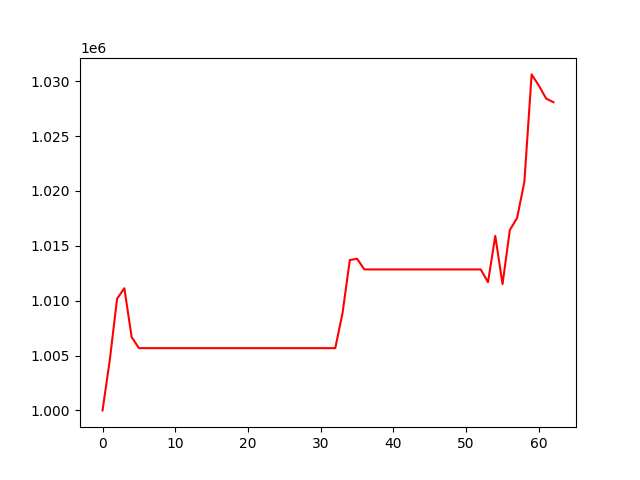

The file beside this chart, header and first rows:
, 0
0, 1000000
1, 1004611
2, 1010184
3, 1011133
4, 1006682
5, 1005676
6, 1005676
7, 1005676
8, 1005676
9, 1005676
10, 1005676
11, 1005676
12, 1005676
13, 1005676
14, 1005676
15, 1005676
16, 1005676
17, 1005676
18, 1005676
19, 1005676
20, 1005676
21, 1005676
22, 1005676
23, 1005676
24, 1005676
25, 1005676
26, 1005676
27, 1005676
28, 1005676
29, 1005676
30, 1005676
31, 1005676
32, 1005676
33, 1008883
34, 1013704
35, 1013824
36, 1012848
37, 1012848
38, 1012848
39, 1012848
40, 1012848
41, 1012848
42, 1012848
43, 1012848
44, 1012848
45, 1012848
46, 1012848
47, 1012848
48, 1012848
49, 1012848
50, 1012848
51, 1012848
52, 1012848
53, 1011690
54, 1015906
55, 1011513
56, 1016440
57, 1017542
58, 1020827
59, 1030625
... 3 more rows
